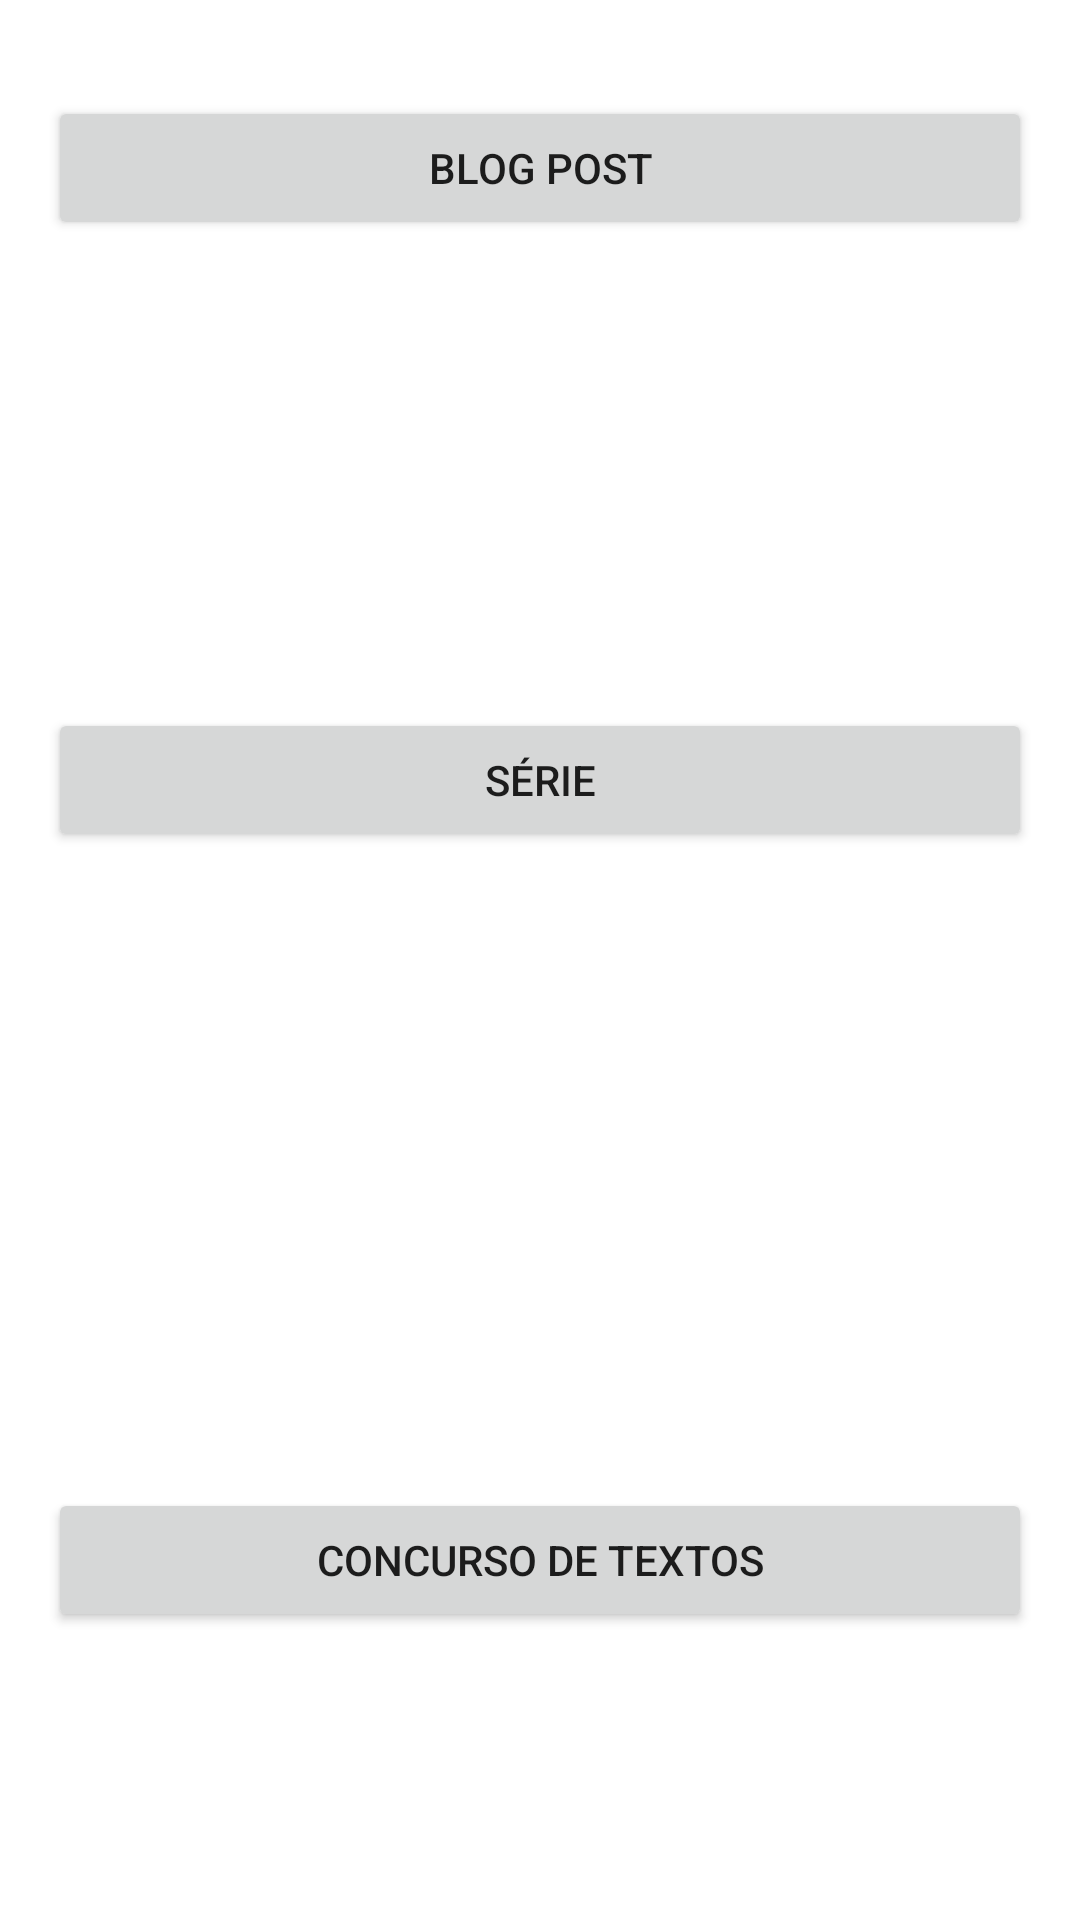

This screen was rendered from an Android layout file. Write that file and the resources it references.
<!-- AndroidManifest.xml: application theme Theme.ConstraintLayouts -->
<!-- res/layout/activity_main.xml -->
<?xml version="1.0" encoding="utf-8"?>
<androidx.constraintlayout.widget.ConstraintLayout
    xmlns:android="http://schemas.android.com/apk/res/android"
    xmlns:app="http://schemas.android.com/apk/res-auto"
    android:layout_width="match_parent"
    android:layout_height="match_parent"
    android:padding="16dp">

    <Button
        android:id="@+id/buttonCL1"
        android:layout_width="0dp"
        android:layout_height="wrap_content"
        android:text="Blog Post"
        app:layout_constraintTop_toTopOf="parent"
        app:layout_constraintStart_toStartOf="parent"
        app:layout_constraintEnd_toEndOf="parent"
        android:layout_marginTop="16dp"/>

    <Button
        android:id="@+id/buttonCL2"
        android:layout_width="0dp"
        android:layout_height="wrap_content"
        android:layout_marginTop="156dp"
        android:text="Série"
        app:layout_constraintEnd_toEndOf="parent"
        app:layout_constraintHorizontal_bias="1.0"
        app:layout_constraintStart_toStartOf="parent"
        app:layout_constraintTop_toBottomOf="@id/buttonCL1" />

    <Button
        android:id="@+id/buttonCL3"
        android:layout_width="0dp"
        android:layout_height="wrap_content"
        android:layout_marginTop="212dp"
        android:text="Concurso de Textos"
        app:layout_constraintEnd_toEndOf="parent"
        app:layout_constraintHorizontal_bias="0.0"
        app:layout_constraintStart_toStartOf="parent"
        app:layout_constraintTop_toBottomOf="@id/buttonCL2" />


</androidx.constraintlayout.widget.ConstraintLayout>
<!-- resources referenced by this layout -->
<resources>
  <style name="Theme.ConstraintLayouts" parent="Base.Theme.ConstraintLayouts" />
  <style name="Base.Theme.ConstraintLayouts" parent="Theme.MaterialComponents.DayNight">
          
          
      </style>
</resources>
